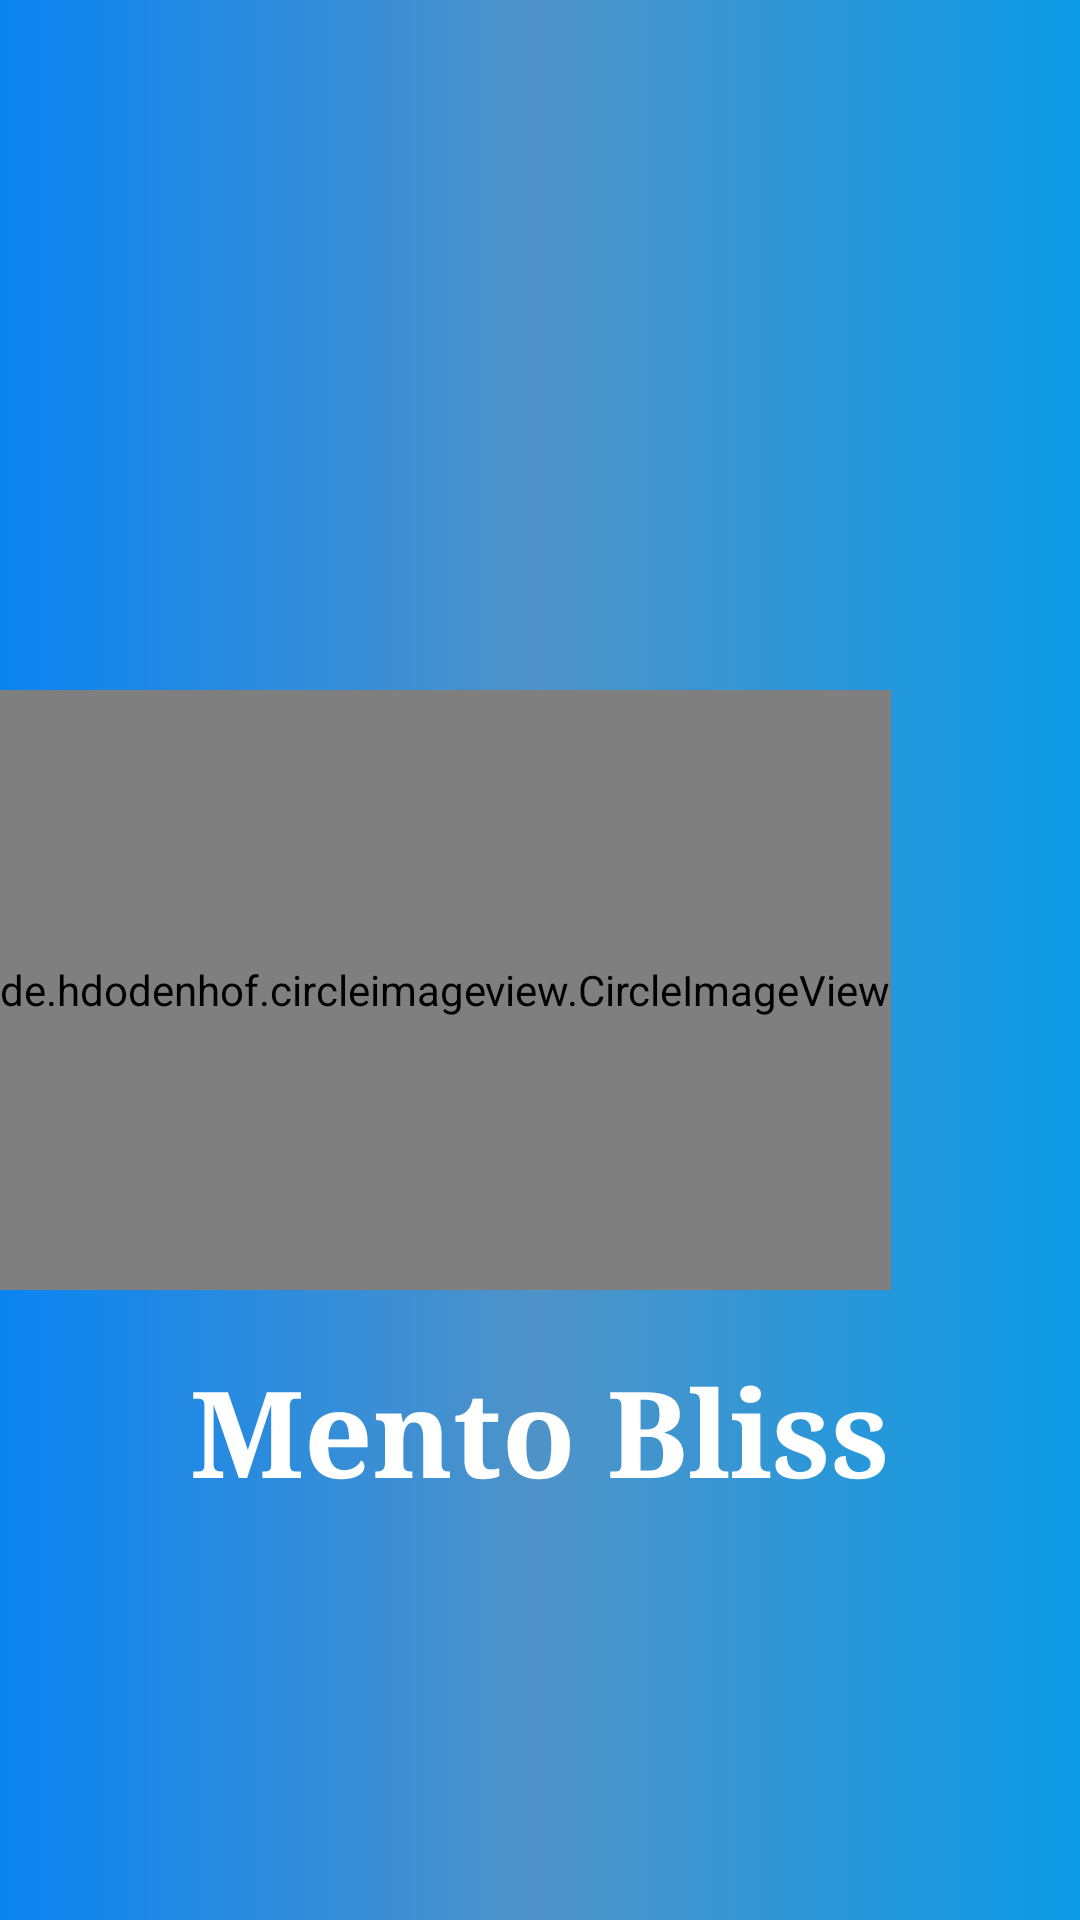

This screen was rendered from an Android layout file. Write that file and the resources it references.
<!-- AndroidManifest.xml: application theme Theme.Mento_Bliss -->
<!-- res/layout/activity_main.xml -->
<?xml version="1.0" encoding="utf-8"?>
<LinearLayout
    xmlns:android="http://schemas.android.com/apk/res/android"
    xmlns:app="http://schemas.android.com/apk/res-auto"
    xmlns:tools="http://schemas.android.com/tools"
    android:layout_width="match_parent"
    android:layout_height="match_parent"
    android:orientation="vertical"
    android:background="@drawable/mainbackground"
    tools:context=".MainActivity">

    <de.hdodenhof.circleimageview.CircleImageView
        android:layout_width="wrap_content"
        android:layout_height="200dp"
        android:src="@drawable/mentoblissad"
        android:layout_marginTop="230dp"
        tools:ignore="MissingConstraints" />

    <TextView
        android:layout_width="wrap_content"
        android:layout_height="wrap_content"
        android:text="Mento Bliss"
        android:textSize="40dp"
        android:textColor="@color/white"
        android:textStyle="bold"
        android:fontFamily="serif"
        android:layout_gravity="center"
        android:layout_marginTop="20dp"/>

</LinearLayout>
<!-- resources referenced by this layout -->
<resources>
  <!-- drawable mainbackground (drawable) -->
  <?xml version="1.0" encoding="utf-8"?>
  <selector xmlns:android="http://schemas.android.com/apk/res/android">
      <item>
          <shape android:shape="rectangle">
              <gradient
                  android:startColor="#0A84F1"
                  android:centerColor="#4F93C8"
                  android:endColor="#0C9AE6">
              </gradient>
          </shape>
      </item>
  
  </selector>
  <!-- drawable mentoblissad: png bitmap (drawable, 29563 bytes) -->
  <style name="Theme.Mento_Bliss" parent="Theme.MaterialComponents.DayNight.DarkActionBar">
          
          <item name="colorPrimary">@color/purple_500</item>
          <item name="colorPrimaryVariant">@color/purple_700</item>
          <item name="colorOnPrimary">@color/white</item>
          
          <item name="colorSecondary">@color/teal_200</item>
          <item name="colorSecondaryVariant">@color/teal_700</item>
          <item name="colorOnSecondary">@color/black</item>
          
          <item name="android:statusBarColor">?attr/colorPrimaryVariant</item>
          
      </style>
  <!-- not gathered from this repository: default colours our renderer supplied (Android Studio template values) -->
  <color name="purple_500">#FF6200EE</color>
  <color name="purple_700">#FF3700B3</color>
  <color name="teal_200">#FF03DAC5</color>
  <color name="teal_700">#FF018786</color>
  <color name="black">#FF000000</color>
  <color name="white">#FFFFFFFF</color>
</resources>
